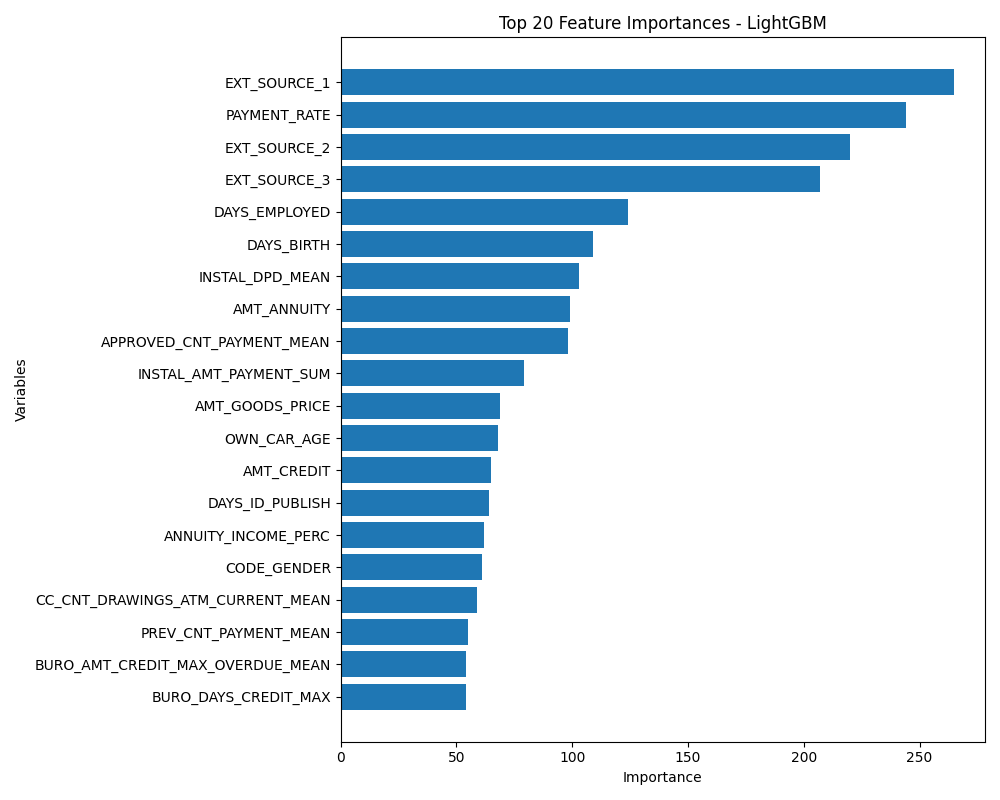

The file beside this chart, header and first rows:
feature, importance
EXT_SOURCE_1, 265
PAYMENT_RATE, 244
EXT_SOURCE_2, 220
EXT_SOURCE_3, 207
DAYS_EMPLOYED, 124
DAYS_BIRTH, 109
INSTAL_DPD_MEAN, 103
AMT_ANNUITY, 99
APPROVED_CNT_PAYMENT_MEAN, 98
INSTAL_AMT_PAYMENT_SUM, 79
AMT_GOODS_PRICE, 69
OWN_CAR_AGE, 68
AMT_CREDIT, 65
DAYS_ID_PUBLISH, 64
ANNUITY_INCOME_PERC, 62
CODE_GENDER, 61
CC_CNT_DRAWINGS_ATM_CURRENT_MEAN, 59
PREV_CNT_PAYMENT_MEAN, 55
BURO_AMT_CREDIT_MAX_OVERDUE_MEAN, 54
BURO_DAYS_CREDIT_MAX, 54
ACTIVE_DAYS_CREDIT_MAX, 51
INSTAL_PAYMENT_DIFF_MEAN, 49
PREV_APP_CREDIT_PERC_MIN, 45
INSTAL_DAYS_ENTRY_PAYMENT_MAX, 44
ACTIVE_DAYS_CREDIT_ENDDATE_MAX, 44
NAME_FAMILY_STATUS_Married, 42
ACTIVE_DAYS_CREDIT_ENDDATE_MEAN, 41
POS_NAME_CONTRACT_STATUS_Active_MEAN, 37
INSTAL_AMT_PAYMENT_MEAN, 37
INSTAL_DAYS_ENTRY_PAYMENT_SUM, 36
DAYS_EMPLOYED_PERC, 36
PREV_NAME_CONTRACT_STATUS_Refused_MEAN, 36
PREV_NAME_YIELD_GROUP_low_action_MEAN, 35
CC_CNT_DRAWINGS_CURRENT_VAR, 33
REGION_RATING_CLIENT_W_CITY, 33
INSTAL_PAYMENT_DIFF_SUM, 32
INSTAL_DAYS_ENTRY_PAYMENT_MEAN, 32
POS_SK_DPD_DEF_MEAN, 31
ACTIVE_DAYS_CREDIT_ENDDATE_MIN, 31
ACTIVE_AMT_CREDIT_SUM_MAX, 31
NAME_EDUCATION_TYPE_Higher_education, 31
BURO_AMT_CREDIT_SUM_DEBT_MEAN, 30
NAME_CONTRACT_TYPE_Cash_loans, 30
PREV_PRODUCT_COMBINATION_Cash_X_Sell_low…, 30
CLOSED_AMT_CREDIT_SUM_SUM, 29
APPROVED_DAYS_DECISION_MAX, 29
ACTIVE_AMT_CREDIT_SUM_DEBT_MEAN, 29
ACTIVE_AMT_CREDIT_SUM_SUM, 29
APPROVED_AMT_ANNUITY_MEAN, 29
CLOSED_DAYS_CREDIT_MAX, 28
INSTAL_DBD_SUM, 28
ACTIVE_AMT_CREDIT_MAX_OVERDUE_MEAN, 28
ACTIVE_AMT_CREDIT_SUM_LIMIT_MEAN, 28
DAYS_REGISTRATION, 28
CLOSED_AMT_CREDIT_SUM_MEAN, 28
PREV_AMT_ANNUITY_MEAN, 27
APPROVED_AMT_DOWN_PAYMENT_MAX, 27
CC_CNT_DRAWINGS_CURRENT_MEAN, 27
PREV_APP_CREDIT_PERC_MEAN, 26
BURO_CREDIT_TYPE_Mortgage_MEAN, 26
... 735 more rows
